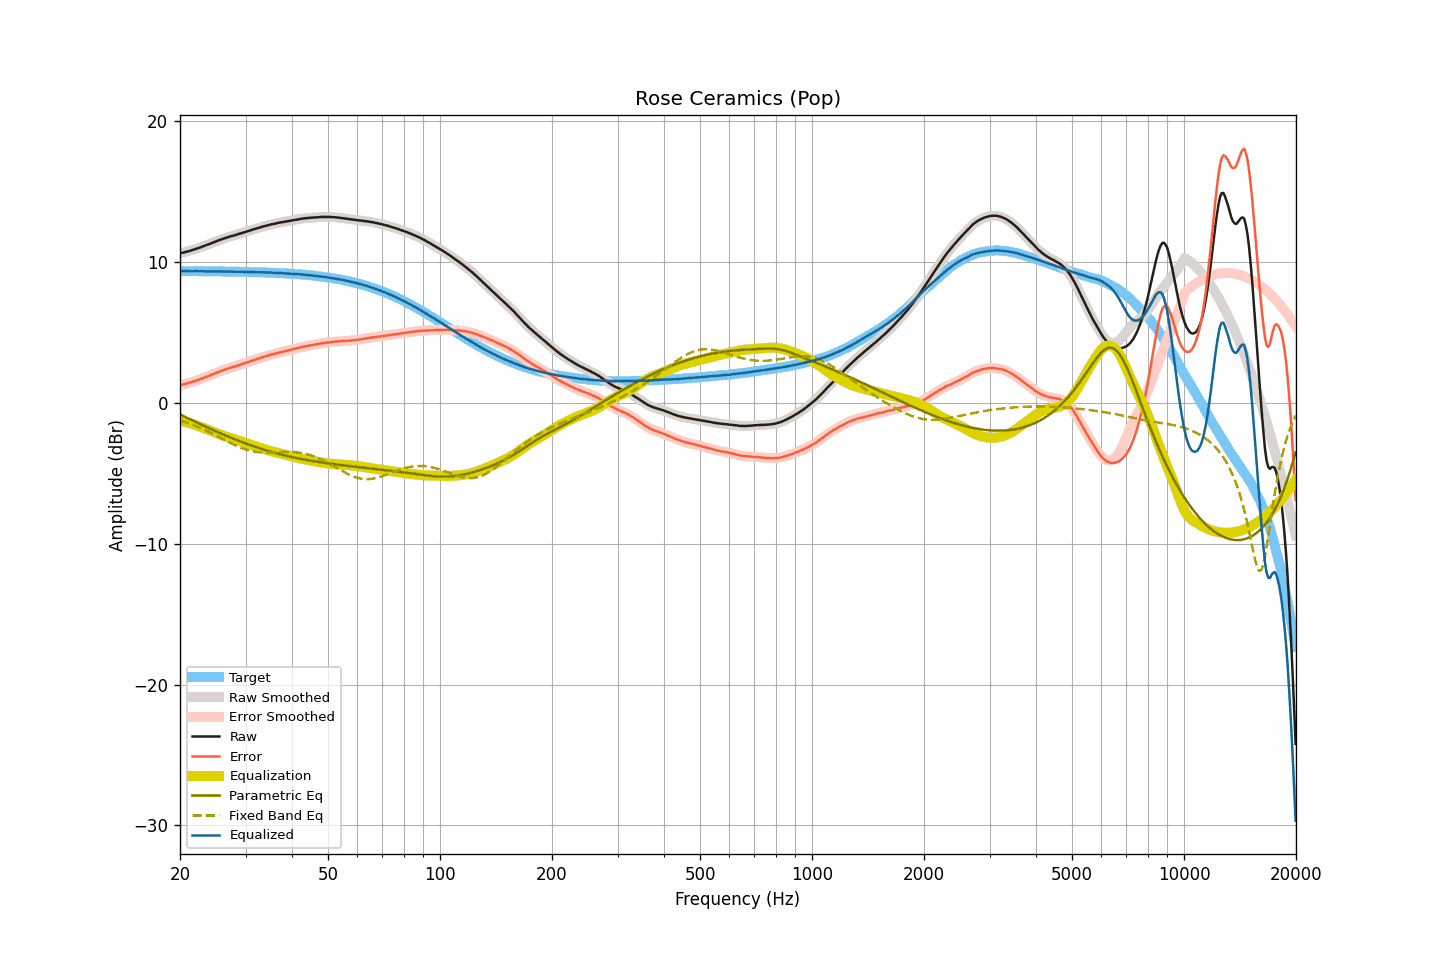

Source data for this figure (header and first rows):
frequency, raw, smoothed, error, error_smoothed, equalization, parametric_eq, fixed_band_eq, equalized_raw, equalized_smoothed, target
20.00, 10.61, 10.61, 1.25, 1.25, -1.26, -0.81, -1.24, 9.36, 9.36, 9.36
20.20, 10.64, 10.64, 1.28, 1.28, -1.28, -0.86, -1.28, 9.36, 9.36, 9.36
20.40, 10.67, 10.67, 1.31, 1.31, -1.31, -0.92, -1.32, 9.36, 9.36, 9.36
20.61, 10.70, 10.70, 1.34, 1.35, -1.34, -0.98, -1.35, 9.36, 9.36, 9.36
20.81, 10.73, 10.73, 1.38, 1.38, -1.38, -1.03, -1.39, 9.36, 9.36, 9.36
21.02, 10.76, 10.77, 1.41, 1.41, -1.41, -1.09, -1.43, 9.36, 9.36, 9.36
21.23, 10.79, 10.80, 1.44, 1.44, -1.44, -1.14, -1.47, 9.35, 9.36, 9.36
21.44, 10.83, 10.83, 1.48, 1.47, -1.48, -1.20, -1.51, 9.36, 9.35, 9.36
21.66, 10.86, 10.87, 1.51, 1.51, -1.51, -1.26, -1.56, 9.35, 9.36, 9.36
21.87, 10.91, 10.90, 1.55, 1.55, -1.55, -1.31, -1.60, 9.36, 9.36, 9.35
22.09, 10.94, 10.94, 1.59, 1.59, -1.59, -1.37, -1.65, 9.36, 9.35, 9.35
22.31, 10.98, 10.98, 1.62, 1.62, -1.63, -1.42, -1.69, 9.35, 9.35, 9.35
22.54, 11.01, 11.02, 1.66, 1.66, -1.67, -1.47, -1.74, 9.35, 9.35, 9.35
22.76, 11.05, 11.06, 1.70, 1.71, -1.71, -1.53, -1.79, 9.35, 9.35, 9.35
22.99, 11.10, 11.10, 1.75, 1.75, -1.75, -1.58, -1.84, 9.35, 9.35, 9.35
23.22, 11.14, 11.14, 1.80, 1.80, -1.79, -1.64, -1.89, 9.35, 9.35, 9.35
23.45, 11.18, 11.19, 1.84, 1.84, -1.84, -1.69, -1.95, 9.35, 9.35, 9.35
23.69, 11.23, 11.23, 1.89, 1.88, -1.88, -1.74, -2.00, 9.35, 9.35, 9.35
23.92, 11.27, 11.27, 1.93, 1.93, -1.93, -1.79, -2.05, 9.35, 9.35, 9.35
24.16, 11.31, 11.32, 1.97, 1.97, -1.97, -1.85, -2.11, 9.34, 9.34, 9.34
24.40, 11.37, 11.36, 2.02, 2.02, -2.02, -1.90, -2.17, 9.34, 9.34, 9.34
24.65, 11.40, 11.41, 2.06, 2.06, -2.07, -1.95, -2.23, 9.34, 9.34, 9.34
24.89, 11.46, 11.45, 2.11, 2.11, -2.11, -2.00, -2.28, 9.34, 9.34, 9.34
25.14, 11.50, 11.50, 2.16, 2.16, -2.16, -2.05, -2.34, 9.34, 9.34, 9.34
25.39, 11.55, 11.54, 2.21, 2.20, -2.20, -2.10, -2.40, 9.34, 9.34, 9.34
25.65, 11.58, 11.58, 2.25, 2.25, -2.25, -2.15, -2.46, 9.34, 9.34, 9.34
25.91, 11.62, 11.63, 2.29, 2.29, -2.29, -2.20, -2.52, 9.33, 9.34, 9.34
26.16, 11.67, 11.67, 2.33, 2.33, -2.33, -2.25, -2.58, 9.33, 9.33, 9.33
26.43, 11.70, 11.70, 2.37, 2.37, -2.37, -2.30, -2.64, 9.33, 9.33, 9.33
26.69, 11.74, 11.74, 2.41, 2.41, -2.41, -2.34, -2.70, 9.33, 9.33, 9.33
26.96, 11.77, 11.78, 2.45, 2.45, -2.45, -2.39, -2.76, 9.33, 9.33, 9.33
27.23, 11.81, 11.81, 2.49, 2.49, -2.48, -2.44, -2.82, 9.33, 9.33, 9.33
27.50, 11.84, 11.84, 2.52, 2.52, -2.52, -2.49, -2.88, 9.33, 9.32, 9.32
27.77, 11.87, 11.88, 2.55, 2.55, -2.55, -2.53, -2.93, 9.32, 9.32, 9.32
28.05, 11.90, 11.91, 2.58, 2.59, -2.59, -2.58, -2.99, 9.32, 9.32, 9.32
28.33, 11.94, 11.94, 2.63, 2.62, -2.62, -2.62, -3.04, 9.32, 9.32, 9.32
28.62, 11.97, 11.98, 2.66, 2.66, -2.66, -2.67, -3.09, 9.31, 9.32, 9.32
28.90, 12.01, 12.01, 2.70, 2.70, -2.70, -2.71, -3.14, 9.32, 9.32, 9.31
29.19, 12.04, 12.05, 2.73, 2.73, -2.73, -2.76, -3.19, 9.31, 9.31, 9.31
29.48, 12.08, 12.08, 2.78, 2.77, -2.77, -2.80, -3.23, 9.31, 9.31, 9.31
29.78, 12.11, 12.12, 2.81, 2.81, -2.81, -2.84, -3.27, 9.30, 9.31, 9.31
30.08, 12.15, 12.15, 2.85, 2.85, -2.85, -2.88, -3.31, 9.30, 9.30, 9.30
30.38, 12.19, 12.19, 2.89, 2.89, -2.89, -2.93, -3.34, 9.30, 9.30, 9.30
30.68, 12.22, 12.23, 2.93, 2.93, -2.93, -2.97, -3.37, 9.30, 9.30, 9.30
30.99, 12.26, 12.27, 2.97, 2.97, -2.97, -3.01, -3.40, 9.30, 9.30, 9.30
31.30, 12.30, 12.30, 3.01, 3.01, -3.01, -3.05, -3.43, 9.30, 9.29, 9.29
31.61, 12.33, 12.34, 3.04, 3.05, -3.04, -3.09, -3.45, 9.29, 9.29, 9.29
31.93, 12.36, 12.37, 3.08, 3.08, -3.08, -3.13, -3.47, 9.28, 9.29, 9.29
32.24, 12.40, 12.40, 3.12, 3.12, -3.12, -3.16, -3.48, 9.29, 9.28, 9.28
32.57, 12.43, 12.43, 3.15, 3.15, -3.16, -3.20, -3.50, 9.28, 9.28, 9.28
32.89, 12.46, 12.47, 3.19, 3.19, -3.19, -3.24, -3.51, 9.27, 9.28, 9.28
33.22, 12.50, 12.50, 3.23, 3.23, -3.23, -3.28, -3.51, 9.28, 9.27, 9.27
33.55, 12.53, 12.53, 3.27, 3.27, -3.27, -3.31, -3.52, 9.27, 9.27, 9.27
33.89, 12.56, 12.57, 3.30, 3.30, -3.30, -3.35, -3.52, 9.26, 9.27, 9.26
34.23, 12.59, 12.59, 3.33, 3.33, -3.34, -3.38, -3.52, 9.26, 9.26, 9.26
34.57, 12.62, 12.63, 3.37, 3.37, -3.37, -3.42, -3.52, 9.26, 9.26, 9.26
34.92, 12.65, 12.65, 3.40, 3.40, -3.40, -3.45, -3.51, 9.25, 9.25, 9.25
35.27, 12.68, 12.68, 3.44, 3.44, -3.43, -3.48, -3.51, 9.25, 9.25, 9.25
35.62, 12.70, 12.71, 3.46, 3.47, -3.47, -3.51, -3.51, 9.24, 9.24, 9.24
35.97, 12.73, 12.73, 3.50, 3.50, -3.50, -3.55, -3.50, 9.24, 9.24, 9.24
... 635 more rows
